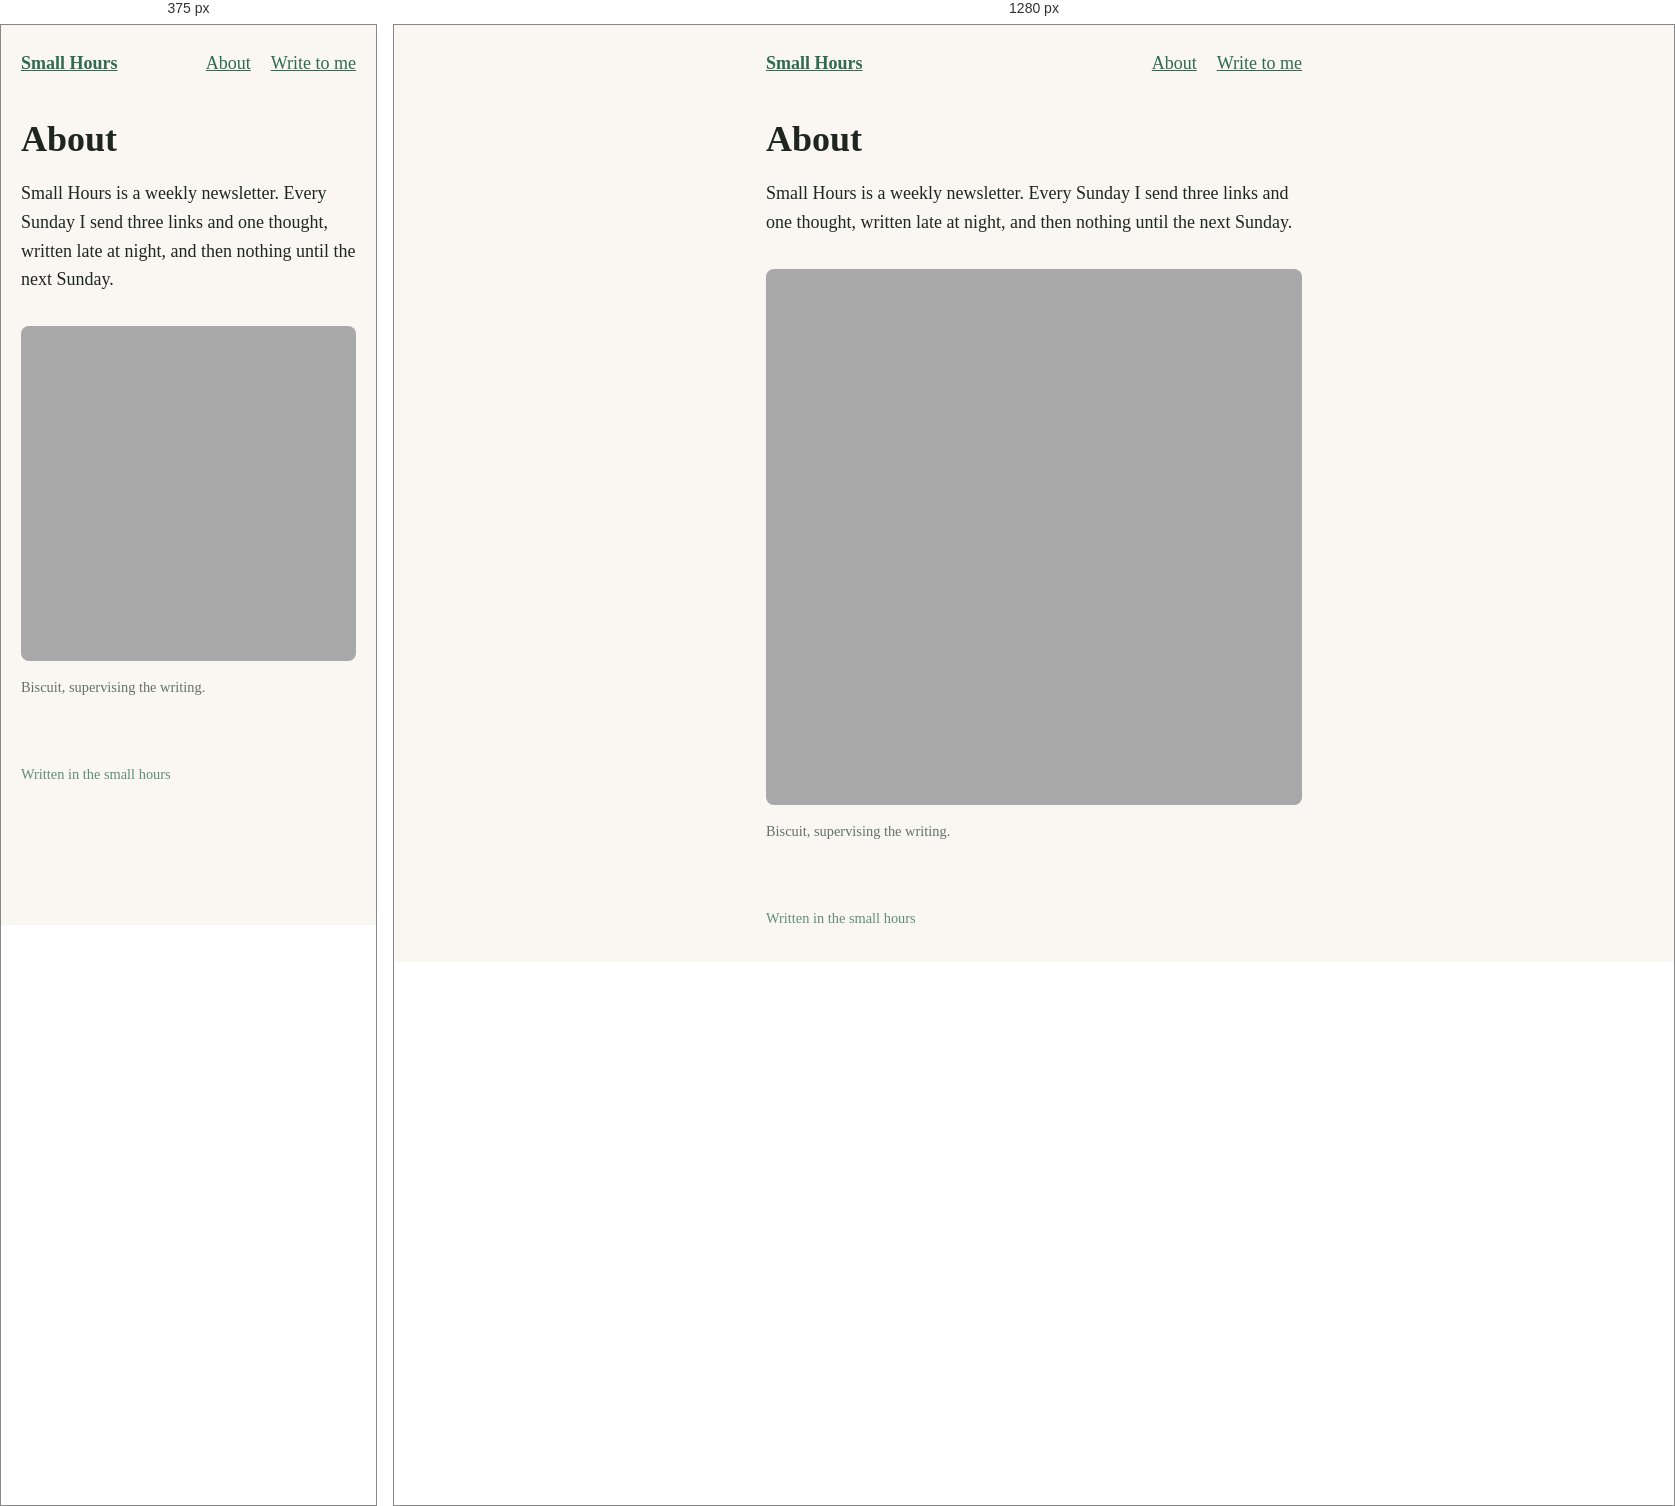
Rendered at 375 px and 1280 px, left to right.

<!-- file: about.html -->
<!DOCTYPE html>
<html lang="en">
<head>
  <meta charset="utf-8">
  <meta name="viewport" content="width=device-width, initial-scale=1">
  <title>About · Small Hours</title>
  <link rel="stylesheet" href="style.css">
</head>
<body>
  <nav>
    <a href="index.html">Small Hours</a>
    <a href="about.html">About</a>
    <a href="contact.html">Write to me</a>
  </nav>

  <main>
    <h1>About</h1>
    <p>Small Hours is a weekly newsletter. Every Sunday I send three links and one thought, written late at night, and then nothing until the next Sunday.</p>

    <figure>
      <img src="images/biscuit.jpg" alt="Biscuit, a dog, sitting on grass in a park.">
      <figcaption>Biscuit, supervising the writing.</figcaption>
    </figure>
  </main>

  <footer>Written in the small hours</footer>
</body>
</html>


/* @media block from style.css */
@media (max-width: 30rem) {
  .signup-row { flex-direction: column; }
  .signup-row button { width: 100%; }
}